Photos from the image-classification dataset "lung_xray_clean_512" in the GitHub repository tanishq2232/CANCERSCAN-AI. Its 2 classes are: cancer, normal.

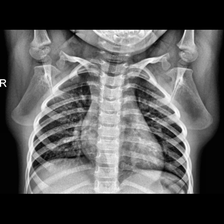
Label: normal

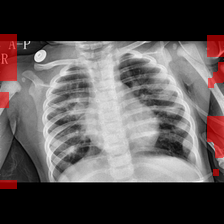
Label: cancer

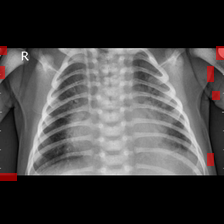
Label: cancer

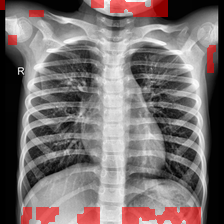
Label: normal

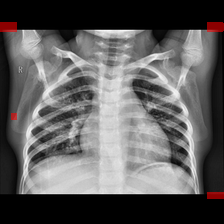
Label: cancer

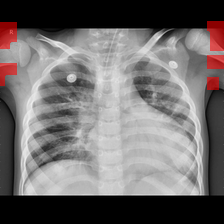
Label: cancer
